Run: headless pygame with SDL's dummy video driver; simulated clock (each Clock.tick advances the game by its frame time, no real sleeping); random seed 0; keys injected as events and as key.get_pressed() state; no mouse input.
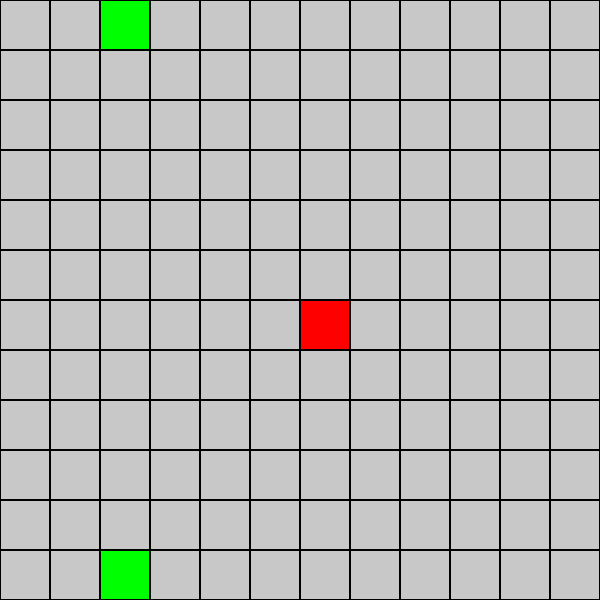
Frame 1 of 4 · flips 1–60 · no input
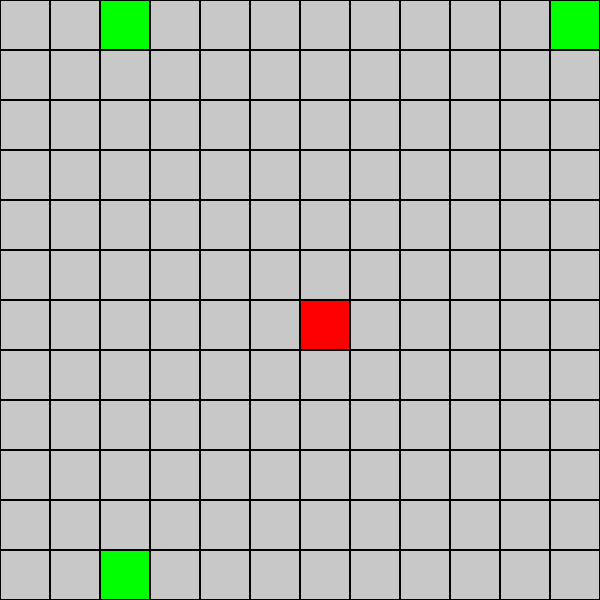
Frame 2 of 4 · flips 61–180 · tapped SPACE, RETURN · held RIGHT (→), D
Frame 3 of 4 · flips 181–300 · held DOWN (↓), S · screen unchanged from frame 2, image omitted
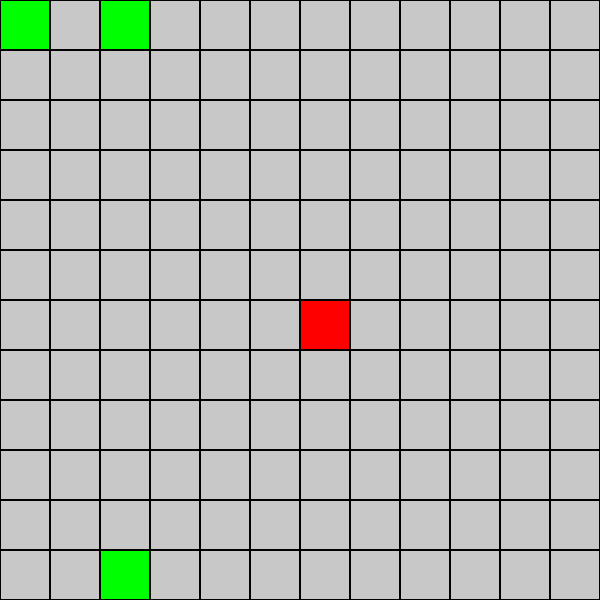
Frame 4 of 4 · flips 301–420 · held LEFT (←), A, UP (↑), W

The pygame program that drew these frames:

import pygame  
import sys  
import random
#Sprite class   

BLACK = (0, 0, 0)
WHITE = (200, 200, 200)
GREEN = (0, 255, 0)
RED = (255, 0, 0)

MAX_FOOD = 1
PLAYER_SPAWN = [2, 0]

class GameState:
    def __init__(self, gridSize):
        self.grid = [[0 for x in range(gridSize)] for y in range(gridSize)]
        self.PlayerSize = 1
        self.movementDirection = [0, 1]
        self.PlayerBody = [PLAYER_SPAWN]
        self.PlayerHead = PLAYER_SPAWN
        self.grid[PLAYER_SPAWN[0]][PLAYER_SPAWN[1]] = 1
        self.FoodSpawned = 0

pygame.init()  
clock = pygame.time.Clock()  
fps = 5
bg = [0, 0, 0]  
screenSize =[600, 600]  
screen = pygame.display.set_mode(screenSize)  

blockSize = 50
gridSize = int(screenSize[0] // blockSize)
gameState = GameState(gridSize)



# Define keys for player movement  
playerMoves = [pygame.K_LEFT, pygame.K_RIGHT, pygame.K_UP, pygame.K_DOWN]  



def movePlayerBody():
    for i in range(0, len(gameState.PlayerBody)):
        gameState.grid[gameState.PlayerBody[i][0]][gameState.PlayerBody[i][1]] = 0

    if len(gameState.PlayerBody) < gameState.PlayerSize:
        while len(gameState.PlayerBody) < gameState.PlayerSize:
            gameState.PlayerBody.append([gameState.PlayerHead[0], gameState.PlayerHead[1]])
    else:
        gameState.PlayerBody.pop()
        gameState.PlayerBody.insert(0, [gameState.PlayerHead[0], gameState.PlayerHead[1]])


    for i in range(len(gameState.PlayerBody)):
        gameState.grid[gameState.PlayerBody[i][0]][gameState.PlayerBody[i][1]] = 1


def checkBoundary():
    if gameState.PlayerHead[0] > len(gameState.grid) - 1:
        gameState.PlayerHead[0] = 0
        gameState.PlayerBody[0] = [0, gameState.PlayerHead[1]]
    if gameState.PlayerHead[0] < 0:
        gameState.PlayerHead[0] = len(gameState.grid) - 1
        gameState.PlayerBody[0] = [len(gameState.grid) - 1, gameState.PlayerHead[1]]
    if gameState.PlayerHead[1] > len(gameState.grid) - 1:
        gameState.PlayerHead[1] = 0
        gameState.PlayerBody[0] = [gameState.PlayerHead[0], 0]
    if gameState.PlayerHead[1] < 0:
        gameState.PlayerHead[1] = len(gameState.grid) - 1
        gameState.PlayerBody[0] = [gameState.PlayerHead[0], len(gameState.grid) - 1]


def checkCollision():
    for i in range(1, len(gameState.PlayerBody)):
        if gameState.PlayerHead == gameState.PlayerBody[i]:
            return True
    return False
    

def getGridPosColor(pos):
    if gameState.grid[pos[0]][pos[1]] == 0:
        # Empty
        return WHITE
    if gameState.grid[pos[0]][pos[1]] == 1:
        # Player
        return GREEN
    if gameState.grid[pos[0]][pos[1]] == 2:
        # Food
        return RED


def movePlayer(key):
    if key[playerMoves[0]] or key[playerMoves[1]] or key[playerMoves[2]] or key[playerMoves[3]]:
        if key[playerMoves[0]]:
            gameState.PlayerHead[0] -= 1
            gameState.movementDirection = [-1, 0]
        elif key[playerMoves[1]]:
            gameState.PlayerHead[0] += 1
            gameState.movementDirection = [1, 0]
        elif key[playerMoves[2]]:
            gameState.PlayerHead[1] -= 1
            gameState.movementDirection = [0, -1]
        elif key[playerMoves[3]]:
            gameState.PlayerHead[1] += 1
            gameState.movementDirection = [0, 1]
    else:
        gameState.PlayerHead[0] += gameState.movementDirection[0]
        gameState.PlayerHead[1] += gameState.movementDirection[1]

def checkFoodEaten():
    if gameState.grid[gameState.PlayerHead[0]][gameState.PlayerHead[1]] == 2:
        gameState.FoodSpawned -= 1
        gameState.PlayerSize += 1
        gameState.grid[gameState.PlayerHead[0]][gameState.PlayerHead[1]] = 1

def drawGrid():
    for x in range(0, screenSize[0], blockSize):
        for y in range(0, screenSize[1], blockSize):
            rect = pygame.Rect(x, y, blockSize, blockSize)
            
            pygame.draw.rect(screen,  getGridPosColor((x//blockSize,y//blockSize)), rect, 0)
            pygame.draw.rect(screen, BLACK, rect, 1)


def spawnFood():
    if gameState.FoodSpawned < MAX_FOOD:
        while gameState.FoodSpawned < MAX_FOOD:
            random_x = round(random.randint(0, len(gameState.grid) - 1))
            random_y = round(random.randint(0, len(gameState.grid) - 1))

            if gameState.grid[random_x][random_y] != 0:
                continue

            gameState.grid[random_x][random_y] = 2
            gameState.FoodSpawned += 1


def main():  
 
  
    while True:  
        for event in pygame.event.get():  
            if event.type == pygame.QUIT:  
                return False  
        
        # Movement
        key = pygame.key.get_pressed()  
        movePlayer(key)
        checkBoundary()
        spawnFood()
        checkFoodEaten()

        

        movePlayerBody()
        print(gameState.PlayerBody)
        # Draw
        screen.fill(bg)  
        drawGrid()
        
        
        
        # Check for collisions
        

        if checkCollision():
            print("Game Over")
            # return 0

        pygame.display.update()  
        clock.tick(fps)  
    pygame.quit()  
    sys.exit  


if __name__ == '__main__':
    main()
